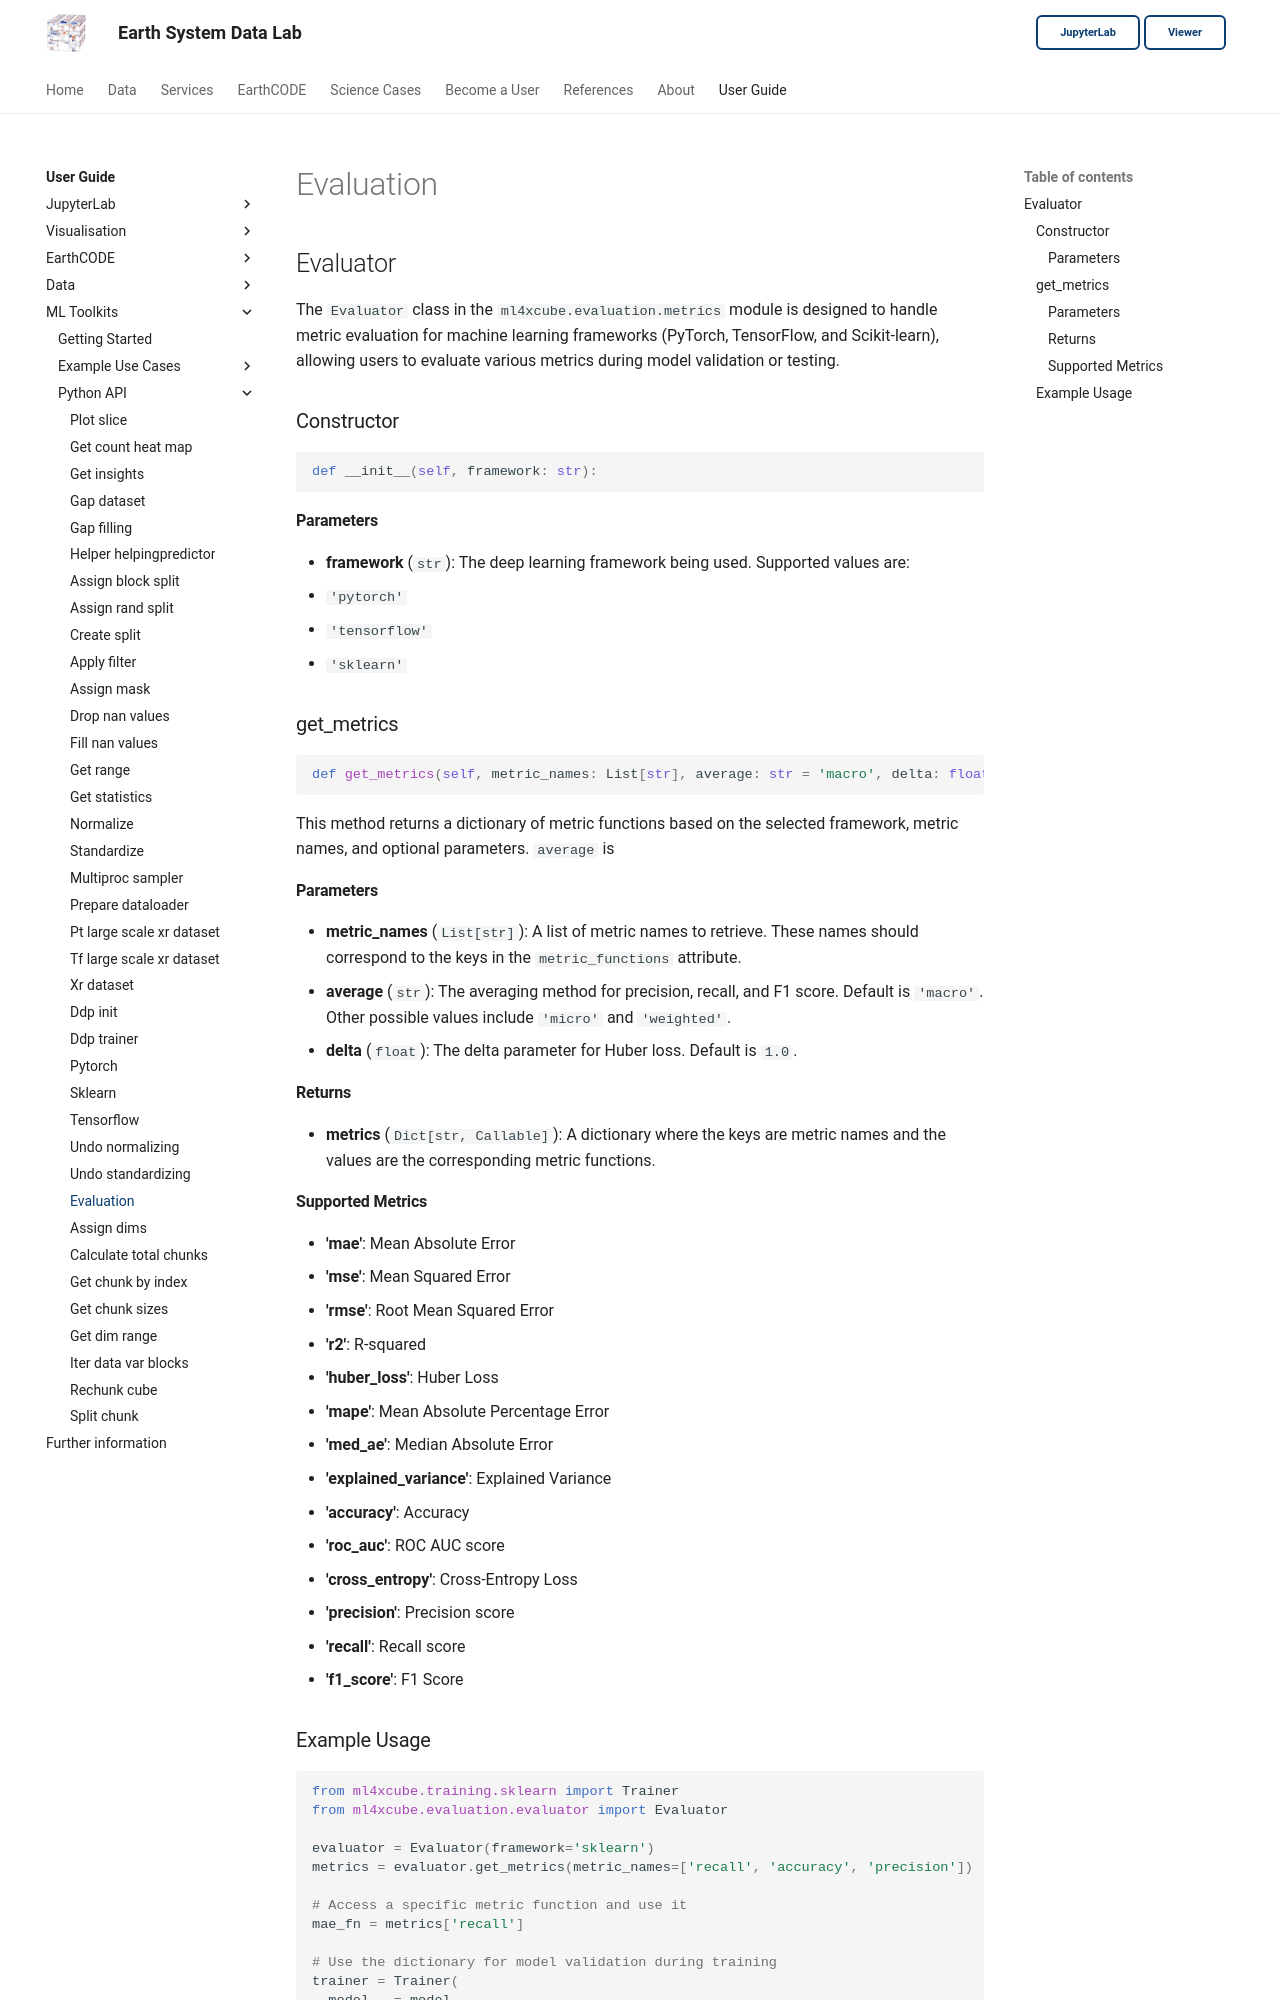

repository: deepesdl/deepesdl-doc · page: ml-toolkit/api-reference/9-evaluation/evaluation/index.html · generator: mkdocs


## Evaluator

The `Evaluator` class in the `ml4xcube.evaluation.metrics` module is designed to handle metric evaluation 
for machine learning frameworks (PyTorch, TensorFlow, and Scikit-learn), allowing users to evaluate various 
metrics during model validation or testing.

### Constructor

```python
def __init__(self, framework: str):
```

#### Parameters

- **framework** (`str`): The deep learning framework being used. Supported values are:
  - `'pytorch'`
  - `'tensorflow'`
  - `'sklearn'`


### get_metrics

```python
def get_metrics(self, metric_names: List[str], average: str = 'macro', delta: float = 1.0) -> Dict[str, Callable]:
```

This method returns a dictionary of metric functions based on the selected framework, metric names, and 
optional parameters. `average` is 

#### Parameters

- **metric_names** (`List[str]`): A list of metric names to retrieve. These names should correspond to the keys in the `metric_functions` attribute.
- **average** (`str`): The averaging method for precision, recall, and F1 score. Default is `'macro'`. Other possible values include `'micro'` and `'weighted'`.
- **delta** (`float`): The delta parameter for Huber loss. Default is `1.0`.

#### Returns

- **metrics** (`Dict[str, Callable]`): A dictionary where the keys are metric names and the values are the corresponding metric functions.

#### Supported Metrics

- **'mae'**: Mean Absolute Error
- **'mse'**: Mean Squared Error
- **'rmse'**: Root Mean Squared Error
- **'r2'**: R-squared
- **'huber_loss'**: Huber Loss
- **'mape'**: Mean Absolute Percentage Error
- **'med_ae'**: Median Absolute Error
- **'explained_variance'**: Explained Variance
- **'accuracy'**: Accuracy
- **'roc_auc'**: ROC AUC score
- **'cross_entropy'**: Cross-Entropy Loss
- **'precision'**: Precision score
- **'recall'**: Recall score
- **'f1_score'**: F1 Score
